Image classification data set "dataset" (Shourya24536/Car-Checkro on GitHub). Class labels (3): major dent, minor dent, no dent.

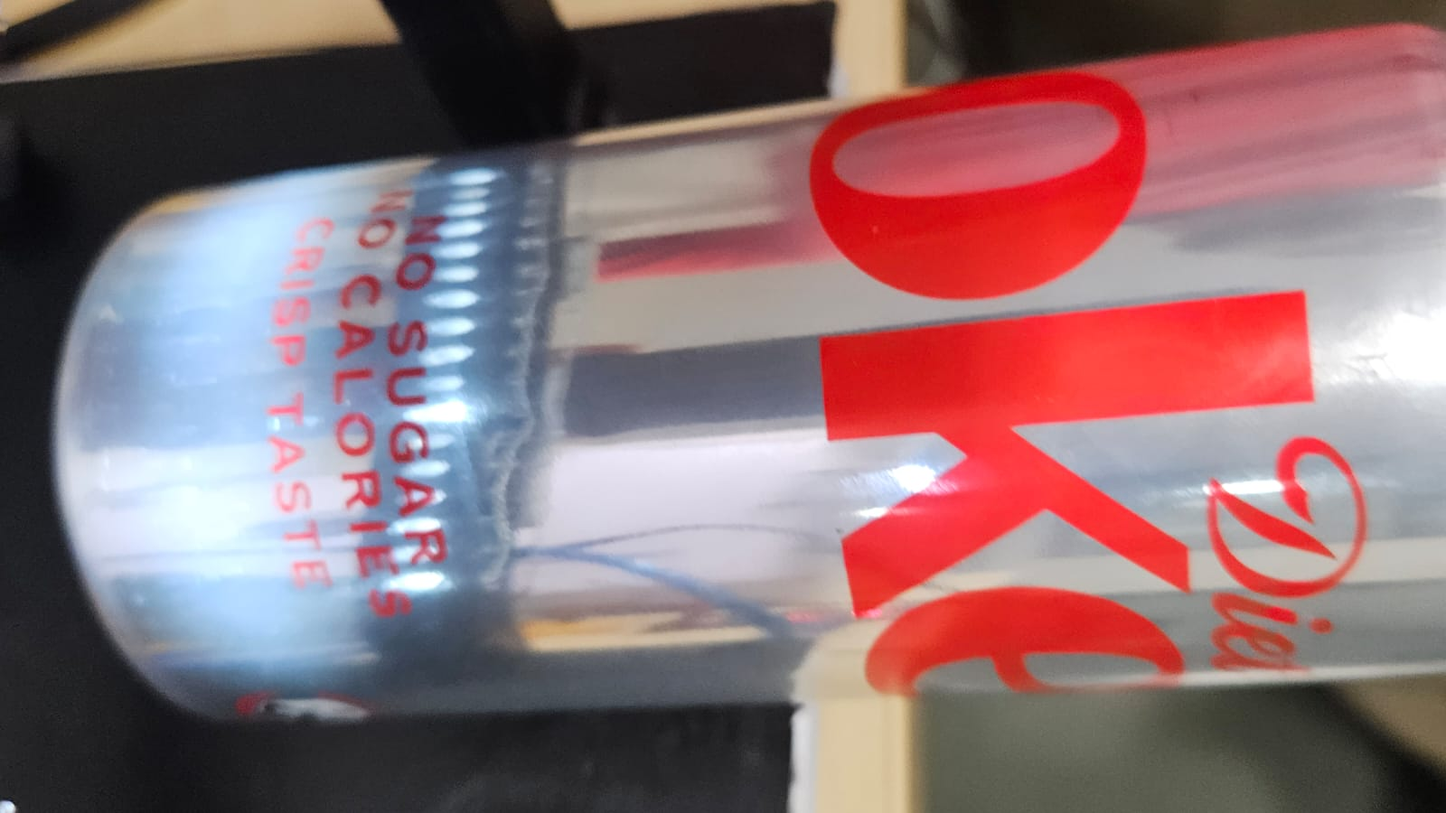
Label: no dent

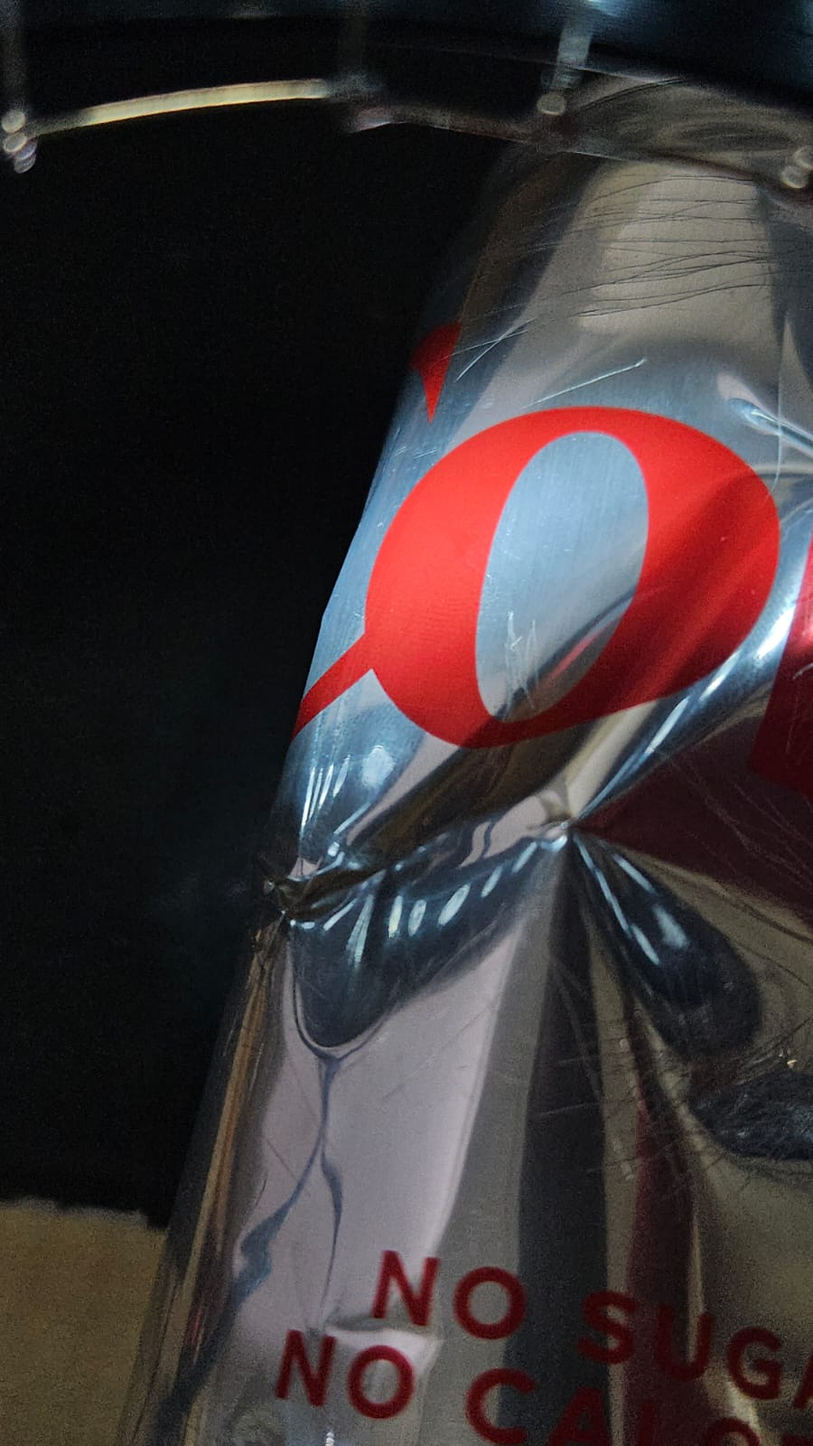
Label: major dent

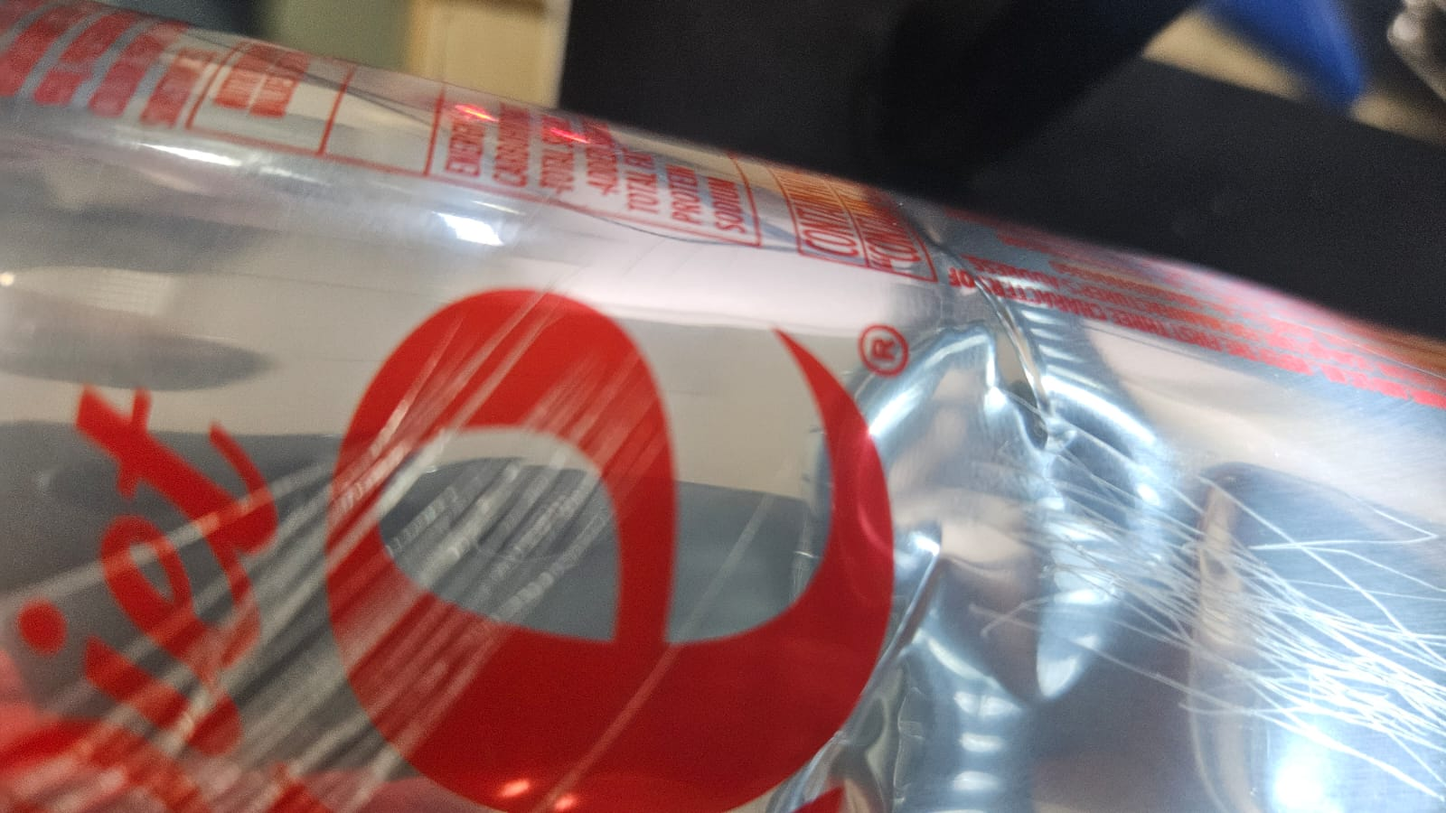
Label: minor dent

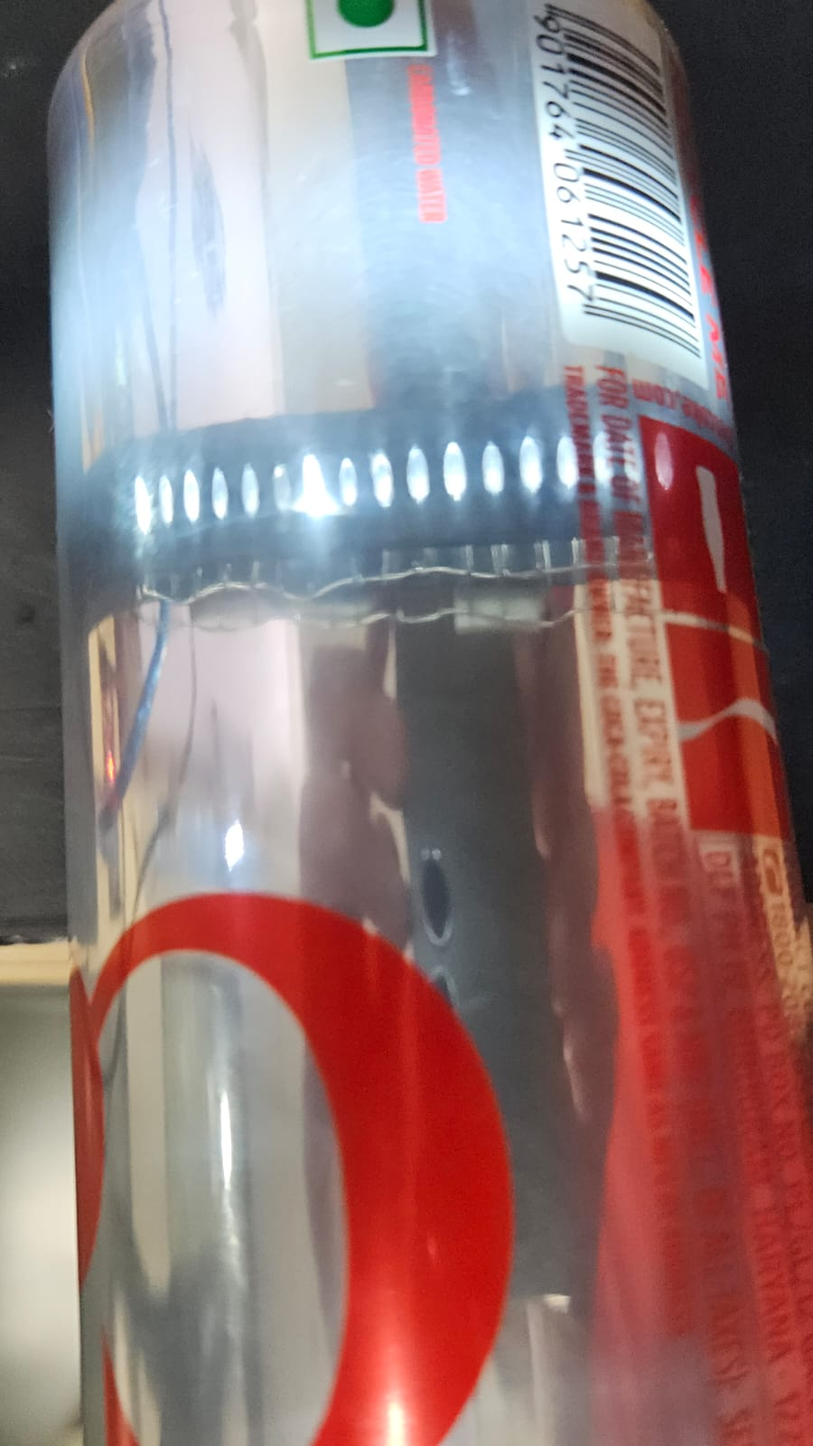
Label: no dent

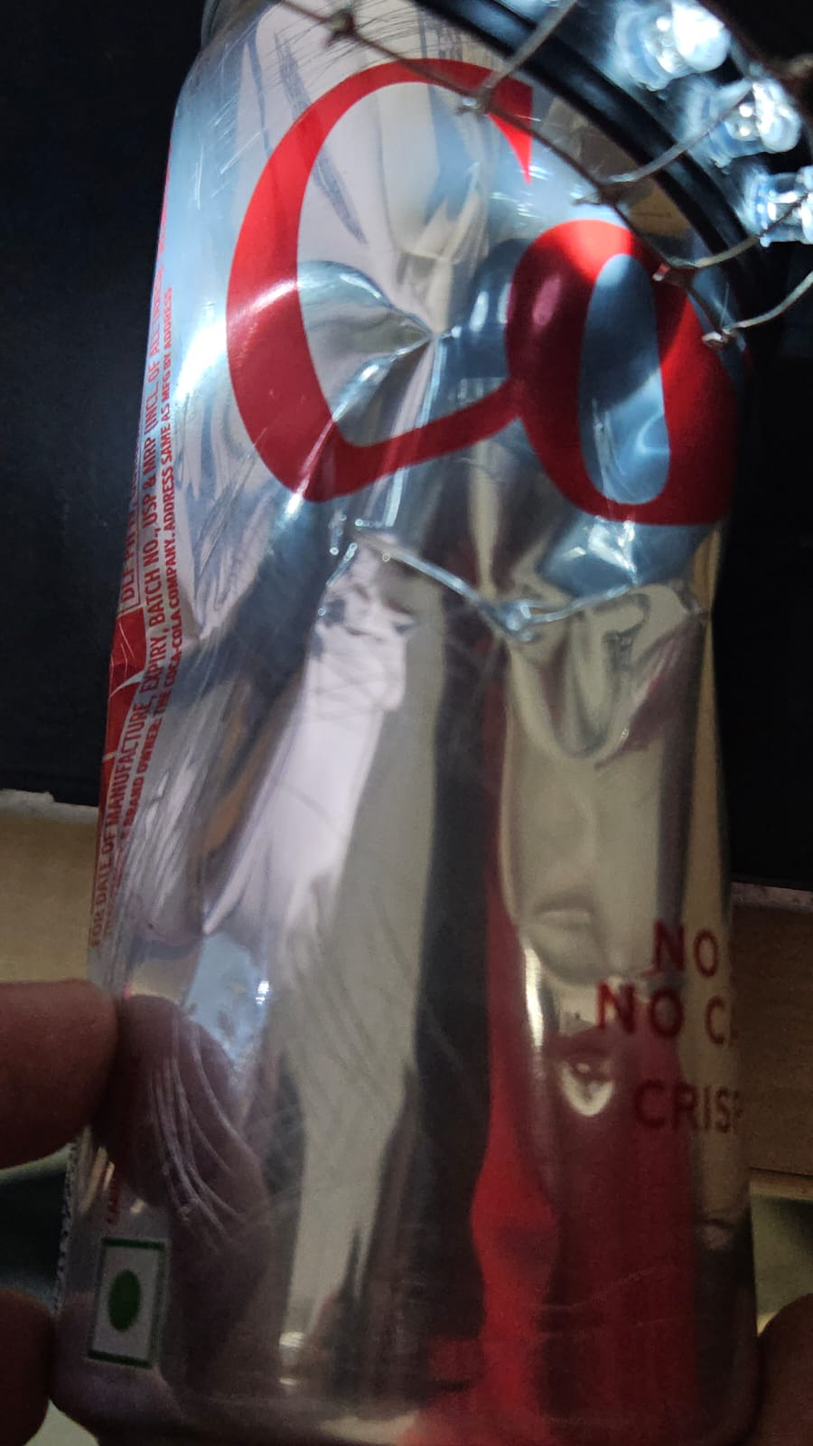
Label: major dent

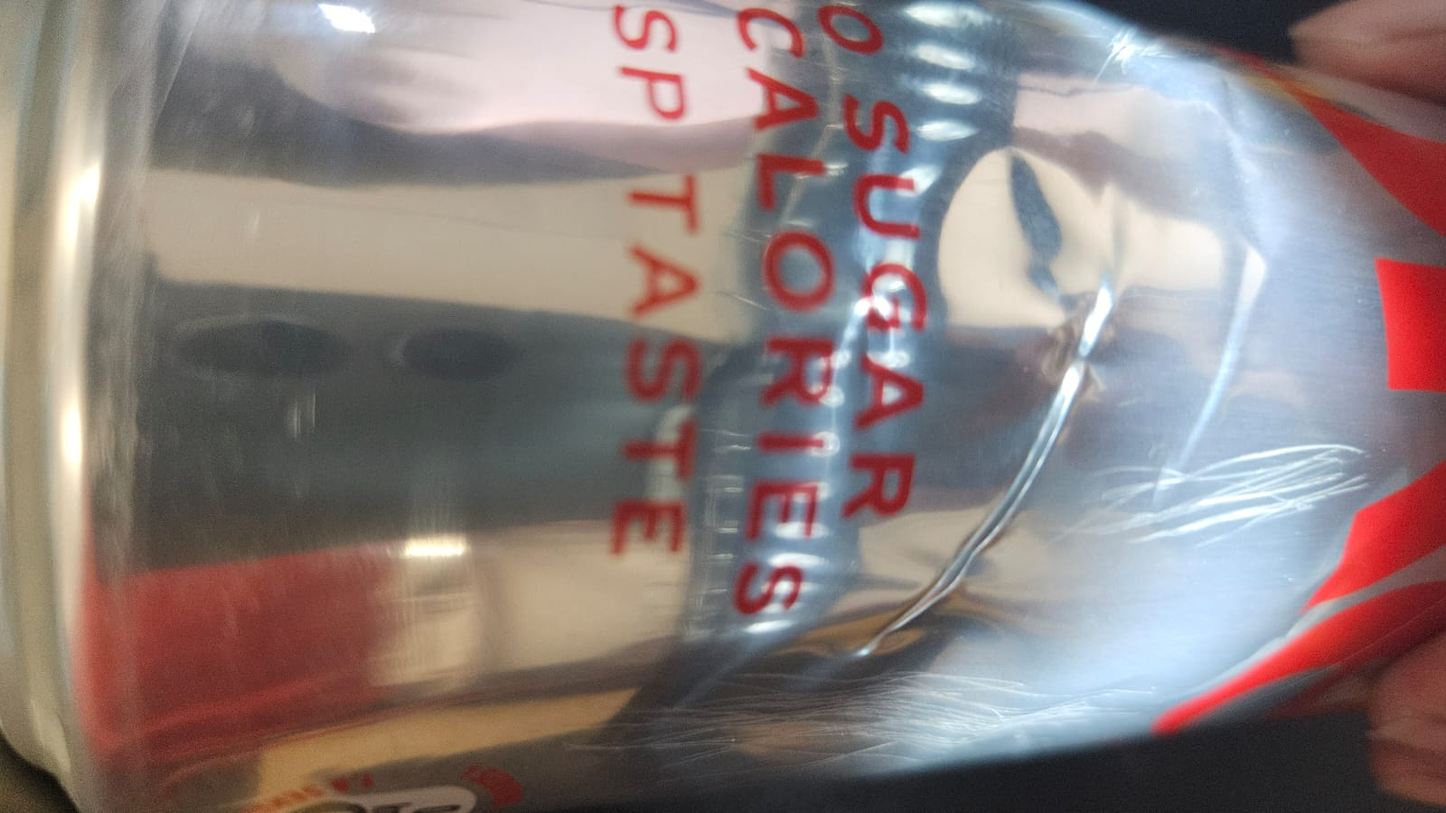
Label: minor dent
